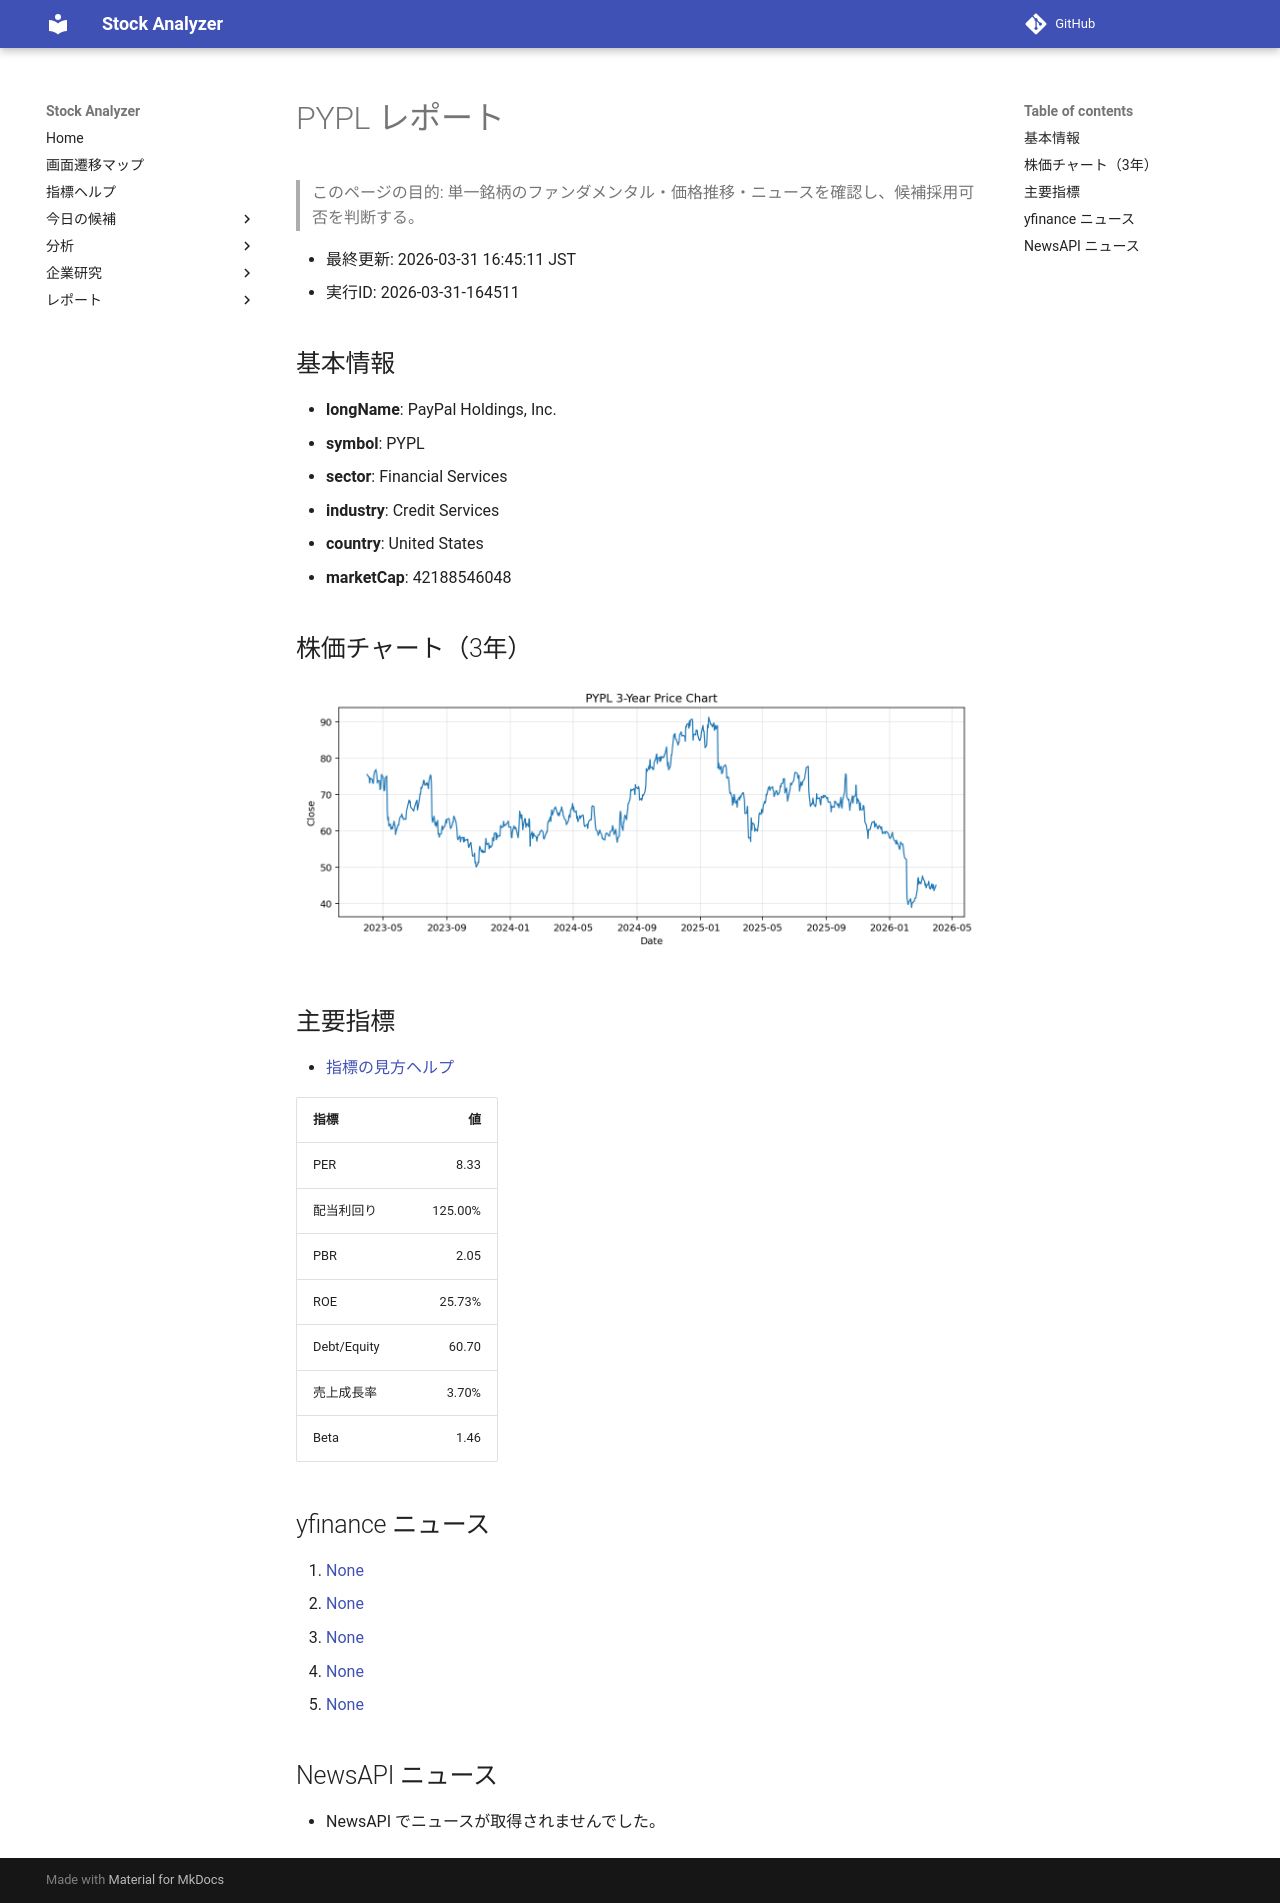

repository: Yumi-note/Making-APP · page: reports/2026-03-31/164511/PYPL/index.html · generator: mkdocs

# PYPL レポート

> このページの目的: 単一銘柄のファンダメンタル・価格推移・ニュースを確認し、候補採用可否を判断する。

- 最終更新: 2026-03-31 16:45:11 JST
- 実行ID: 2026-03-31-164511

## 基本情報

- **longName**: PayPal Holdings, Inc.
- **symbol**: PYPL
- **sector**: Financial Services
- **industry**: Credit Services
- **country**: United States
- **marketCap**: 42188546048

## 株価チャート（3年）

![PYPL 3-year price chart](PYPL_3y.png)

## 主要指標

- [指標の見方ヘルプ](../../../../indicators.md)

| 指標 | 値 |
|---|---:|
| PER | 8.33 |
| 配当利回り | 125.00% |
| PBR | 2.05 |
| ROE | 25.73% |
| Debt/Equity | 60.70 |
| 売上成長率 | 3.70% |
| Beta | 1.46 |

## yfinance ニュース

1. [None](None)
2. [None](None)
3. [None](None)
4. [None](None)
5. [None](None)

## NewsAPI ニュース

- NewsAPI でニュースが取得されませんでした。
